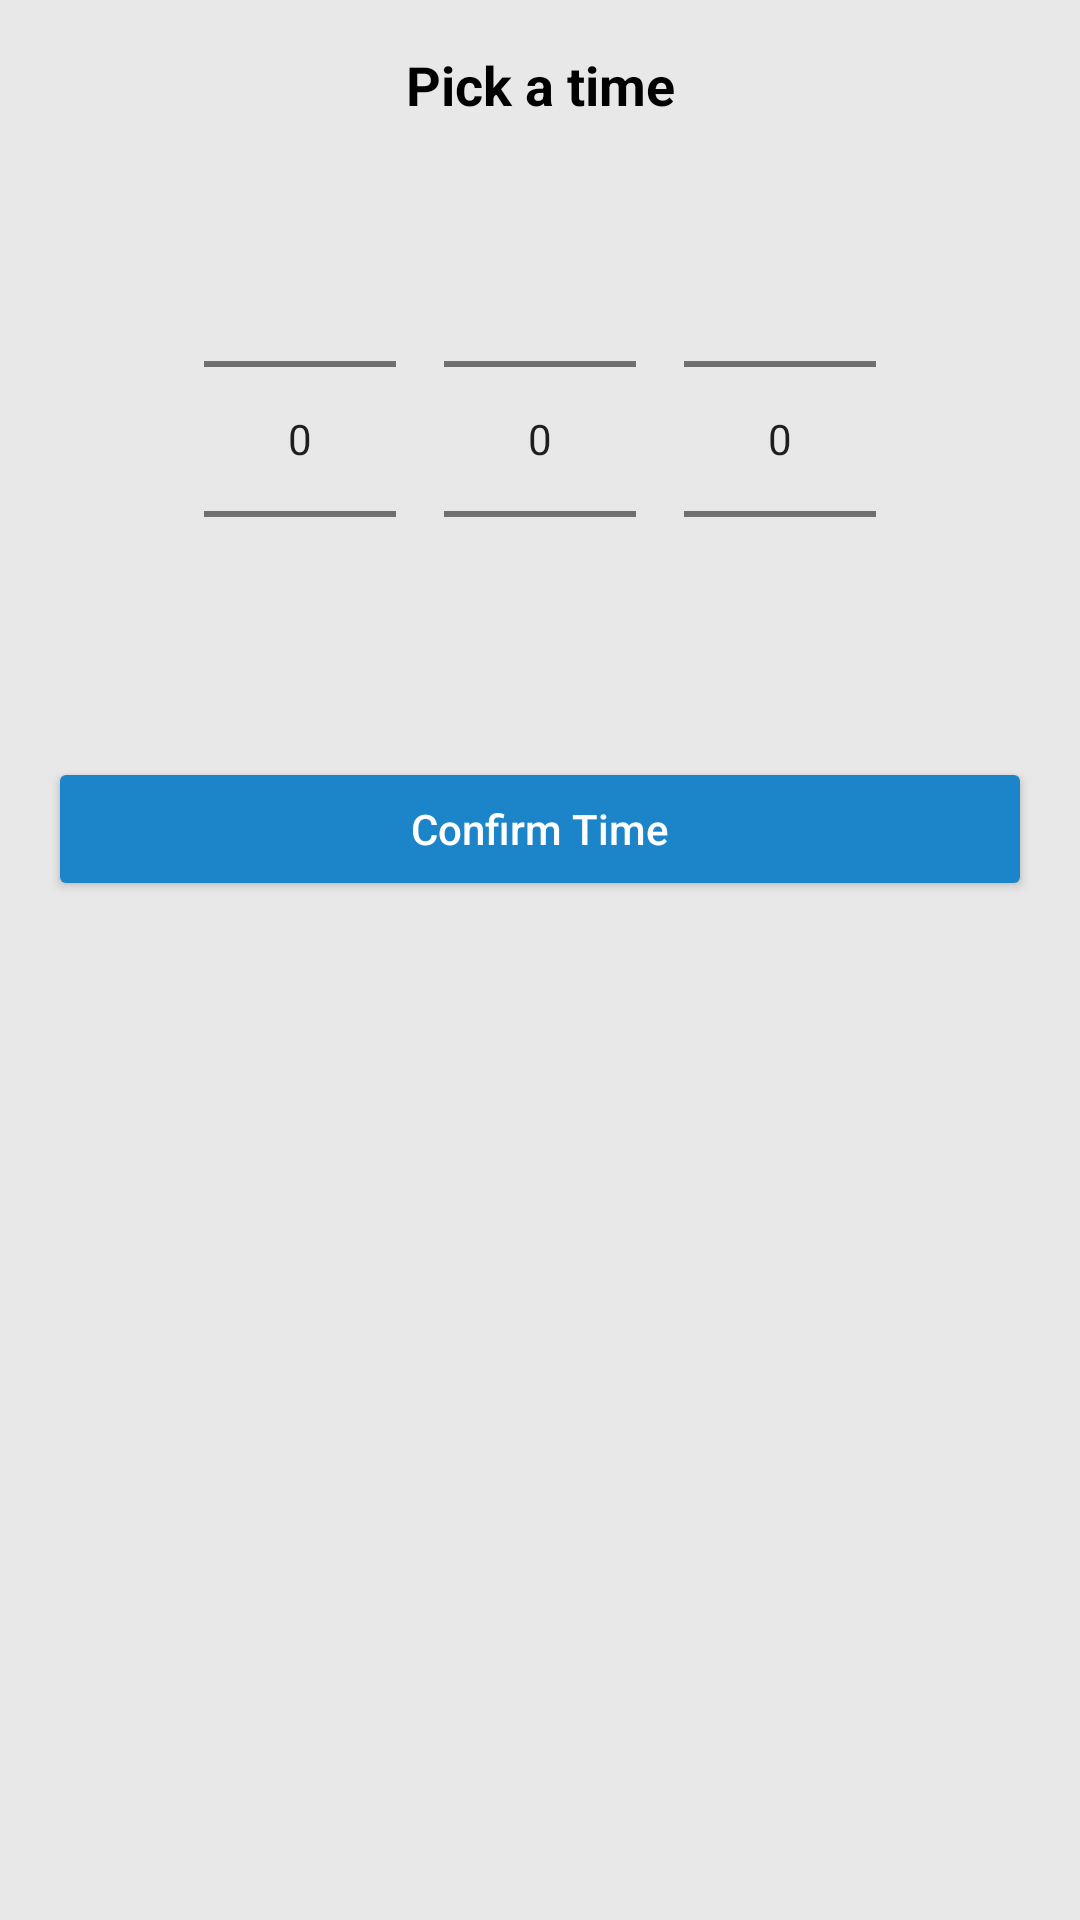

Write the Android layout XML for this screen, with the resource values it uses.
<!-- AndroidManifest.xml: application theme Theme.Welfast -->
<!-- res/layout/time_picker_dialog.xml -->
<?xml version="1.0" encoding="utf-8"?>
<LinearLayout
    xmlns:android="http://schemas.android.com/apk/res/android"
    android:layout_width="match_parent"
    android:layout_height="wrap_content"
    android:orientation="vertical"
    android:background="@color/timepicker"
    android:padding="16dp">

    
    <TextView
        android:id="@+id/tvPickTime"
        android:layout_width="match_parent"
        android:layout_height="wrap_content"
        android:text="@string/pick"
        android:textAlignment="center"
        android:textColor="@color/black"
        android:textSize="18sp"
        android:textStyle="bold"
        android:paddingBottom="16dp" />

    
    <LinearLayout
        android:layout_width="match_parent"
        android:layout_height="wrap_content"
        android:orientation="horizontal"
        android:gravity="center">

        
        <NumberPicker
            android:id="@+id/hourPicker"
            android:layout_width="wrap_content"
            android:layout_height="wrap_content"
            android:layout_marginEnd="8dp" />

        
        <NumberPicker
            android:id="@+id/minutePicker"
            android:layout_width="wrap_content"
            android:layout_height="wrap_content"
            android:layout_marginStart="8dp"
            android:layout_marginEnd="8dp" />

        
        <NumberPicker
            android:id="@+id/ampmPicker"
            android:layout_width="wrap_content"
            android:layout_height="wrap_content"
            android:layout_marginStart="8dp" />
    </LinearLayout>

    <Button
        android:id="@+id/btnConfirmTime"
        android:layout_width="match_parent"
        android:layout_height="wrap_content"
        android:text="@string/confirm"
        android:textColor="@color/white"
        android:backgroundTint="@color/primary"
        android:textAllCaps="false"
        android:layout_marginTop="16dp"
        android:padding="12dp" />
</LinearLayout>
<!-- resources referenced by this layout -->
<resources>
  <color name="black">#FF000000</color>
  <color name="primary">#1C85C9</color>
  <color name="timepicker">#E8E8E8</color>
  <color name="white">#FFFFFFFF</color>
  <string name="confirm">Confirm Time</string>
  <string name="pick">Pick a time</string>
  <style name="Theme.Welfast" parent="Theme.AppCompat.Light.NoActionBar">
          <item name="colorPrimary">@color/navBlue</item>
          <item name="colorAccent">@color/navBlue</item>
      </style>
  <color name="navBlue">#0d38ce</color>
</resources>
